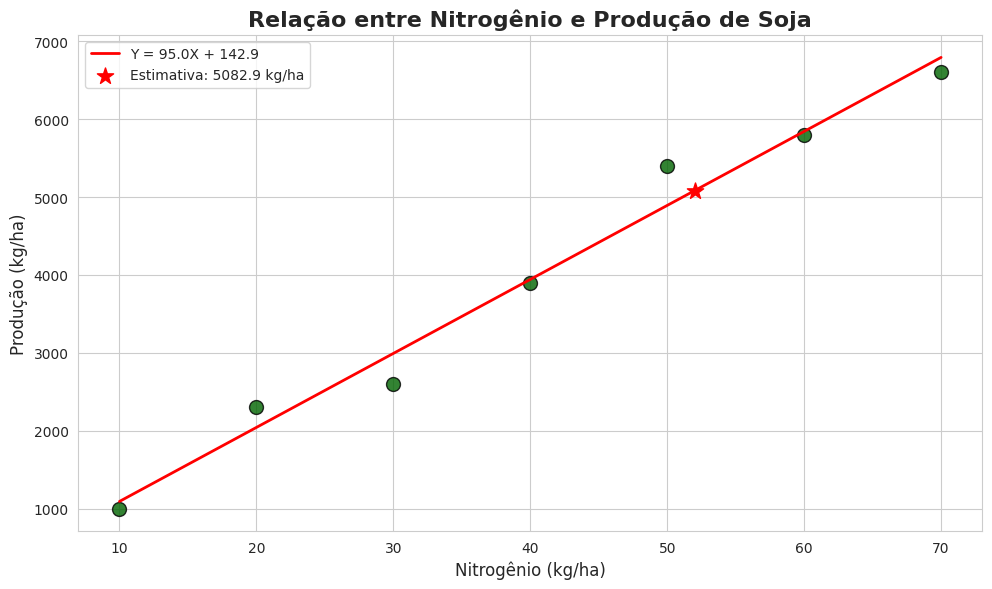

Generate this figure with matplotlib:
import numpy as np
import pandas as pd
import matplotlib.pyplot as plt
import seaborn as sns
from scipy import stats
import math

# Configuração de estilo profissional COMPATÍVEL
sns.set_style("whitegrid")  # Estilo corrigido
sns.set_palette("deep")
plt.rcParams.update({
    'font.family': 'DejaVu Sans',
    'axes.titlesize': 14,
    'axes.titleweight': 'bold',
    'axes.labelsize': 12,
    'xtick.labelsize': 10,
    'ytick.labelsize': 10,
    'figure.dpi': 120,
    'figure.figsize': (10, 6)  # Tamanho padrão adicionado
})

#I. Análise de Duração de Lâmpadas
#Objetivo:
#Estimar a duração média de uma marca de lâmpadas com base em uma amostra de 50 unidades.

# Dados fornecidos
n_lampadas = 50
soma_xi = 5764  # mil horas
soma_xi2 = 672016  # (mil horas)^2

# Cálculos estatísticos
media_lamp = soma_xi / n_lampadas
variancia_lamp = (soma_xi2 - (soma_xi**2)/n_lampadas) / (n_lampadas - 1)
desvio_padrao_lamp = math.sqrt(variancia_lamp)
coef_variacao_lamp = (desvio_padrao_lamp / media_lamp) * 100

# Intervalo de confiança (98%)
alpha = 0.02
z_critico = stats.norm.ppf(1 - alpha/2)
erro_padrao = desvio_padrao_lamp / math.sqrt(n_lampadas)
margem_erro = z_critico * erro_padrao
ic_inferior = media_lamp - margem_erro
ic_superior = media_lamp + margem_erro

# Resultados
print("="*80)
print("ANÁLISE DE DURAÇÃO DE LÂMPADAS")
print("="*80)
print(f"Média: {media_lamp:.2f} mil horas")
print(f"Desvio Padrão: {desvio_padrao_lamp:.4f} mil horas")
print(f"Coeficiente de Variação: {coef_variacao_lamp:.2f}%")
print(f"Intervalo de Confiança 98%: ({ic_inferior:.4f}, {ic_superior:.4f}) mil horas")

#II. Teste de Fadiga à Tração
#Objetivo:
#Determinar a distribuição do número médio de ciclos até o início de trincas em corpos de prova.

# Parâmetros populacionais
mu_ciclos = 28000
sigma_ciclos = 5000
n_amostra = 25

# Cálculos
media_esperada = mu_ciclos
desvio_padrao_media = sigma_ciclos / math.sqrt(n_amostra)

# Resultados
print("\n" + "="*80)
print("ANÁLISE DE TESTE DE FADIGA")
print("="*80)
print(f"Valor esperado do número médio de ciclos: {media_esperada}")
print(f"Desvio padrão do número médio de ciclos: {desvio_padrao_media}")

#III. Anéis Industriais
#Objetivo:
#Analisar a qualidade de anéis industriais com base em seu diâmetro e determinar o preço médio de venda.

# Parâmetros populacionais
mu_diametro = 0.10  # cm
sigma_diametro = 0.02  # cm
n_aneis = 22

# a) Percentual dentro das especificações
z_inferior = (0.08 - mu_diametro) / sigma_diametro
z_superior = (0.12 - mu_diametro) / sigma_diametro
percentual_dentro = (stats.norm.cdf(z_superior) - stats.norm.cdf(z_inferior)) * 100

# b) Preço médio de venda
prob_dentro = percentual_dentro / 100
prob_fora = 1 - prob_dentro
preco_medio = prob_dentro * 30 + prob_fora * 5

# c) Intervalo de confiança 99%
alpha = 0.01
z_critico = stats.norm.ppf(1 - alpha/2)
erro_padrao_diam = sigma_diametro / math.sqrt(n_aneis)
margem_erro_diam = z_critico * erro_padrao_diam
ic_inferior_diam = mu_diametro - margem_erro_diam
ic_superior_diam = mu_diametro + margem_erro_diam

# d) Tamanho de amostra necessário
erro_maximo = 0.001
z_95 = stats.norm.ppf(0.975)
n_necessario = ((z_95 * sigma_diametro) / erro_maximo) ** 2

# Resultados
print("\n" + "="*80)
print("ANÁLISE DE ANÉIS INDUSTRIAIS")
print("="*80)
print(f"a) Percentual dentro das especificações: {percentual_dentro:.3f}%")
print(f"b) Preço médio de venda: ${preco_medio:.3f}")
print(f"c) IC 99% para o diâmetro médio: ({ic_inferior_diam:.4f}, {ic_superior_diam:.4f}) cm")
print(f"d) Tamanho de amostra necessário: {math.ceil(n_necessario)}")

#IV. Diâmetro de Pistões
#Objetivo:
#Estudar a distribuição do diâmetro médio de pistões para diferentes tamanhos de amostra.

# Parâmetros populacionais
mu_pistao = 12  # cm
sigma_pistao = 0.04  # cm

# a) Para n=16
n1 = 16
desvio_padrao_media1 = sigma_pistao / math.sqrt(n1)

# b) Para n=64
n2 = 64
desvio_padrao_media2 = sigma_pistao / math.sqrt(n2)

# c) Probabilidade |X - 12| < 0.01
z1_inferior = -0.01 / desvio_padrao_media1
z1_superior = 0.01 / desvio_padrao_media1
prob_n1 = stats.norm.cdf(z1_superior) - stats.norm.cdf(z1_inferior)

z2_inferior = -0.01 / desvio_padrao_media2
z2_superior = 0.01 / desvio_padrao_media2
prob_n2 = stats.norm.cdf(z2_superior) - stats.norm.cdf(z2_inferior)

# Resultados
print("\n" + "="*80)
print("ANÁLISE DE DIÂMETRO DE PISTÕES")
print("="*80)
print(f"a) Para n=16: Distribuição N(12, {desvio_padrao_media1:.4f})")
print(f"b) Para n=64: Distribuição N(12, {desvio_padrao_media2:.4f})")
print(f"c) Probabilidade para n=16: {prob_n1:.4f}")
print(f"   Probabilidade para n=64: {prob_n2:.4f}")
print(f"   A probabilidade é maior para n=64 ({prob_n2:.4f} > {prob_n1:.4f})")

#V. Safra de Soja vs. Nitrogênio
#Objetivo:
#Analisar a relação entre a quantidade de nitrogênio aplicada e a produção de soja.

# Dados fornecidos
dados_soja = {
    'Nitrogenio': [10, 20, 30, 40, 50, 60, 70],  # kg/ha
    'Producao': [1000, 2300, 2600, 3900, 5400, 5800, 6600]  # kg/ha
}
df_soja = pd.DataFrame(dados_soja)

# a) Coeficiente de correlação
correlacao = df_soja.corr().iloc[0, 1]

# b) Regressão linear
X = df_soja['Nitrogenio']
Y = df_soja['Producao']
n = len(X)

soma_x = sum(X)
soma_y = sum(Y)
soma_xy = sum(X * Y)
soma_x2 = sum(X**2)
soma_y2 = sum(Y**2)

a = (n * soma_xy - soma_x * soma_y) / (n * soma_x2 - soma_x**2)
b = (soma_y - a * soma_x) / n

# c) Estimativa para 52 kg/ha
producao_estimada = a * 52 + b
tipo_estimativa = "Interpolação" if 10 <= 52 <= 70 else "Extrapolação"

# d) Qualidade do ajuste (R²)
ss_res = sum(Y - (a*X + b))**2
ss_tot = sum((Y - np.mean(Y))**2)
r2 = 1 - (ss_res / ss_tot)

# Visualização
plt.figure(figsize=(10, 6))
plt.scatter(X, Y, s=100, color='darkgreen', edgecolor='black', alpha=0.8)
plt.plot(X, a*X + b, 'r-', linewidth=2, label=f'Y = {a:.1f}X + {b:.1f}')
plt.scatter(52, producao_estimada, s=150, color='red', marker='*', label=f'Estimativa: {producao_estimada:.1f} kg/ha')

plt.title('Relação entre Nitrogênio e Produção de Soja', fontsize=16)
plt.xlabel('Nitrogênio (kg/ha)', fontsize=12)
plt.ylabel('Produção (kg/ha)', fontsize=12)
plt.legend()
plt.grid(True)
plt.tight_layout()
plt.savefig('regressao_soja.png', dpi=150)
plt.show()

# Resultados
print("\n" + "="*80)
print("ANÁLISE DE PRODUÇÃO DE SOJA")
print("="*80)
print(f"a) Coeficiente de correlação: {correlacao:.4f}")
print(f"b) Equação de regressão: Y = {a:.1f}X + {b:.1f}")
print(f"c) Produção estimada para 52 kg/ha: {producao_estimada:.2f} kg/ha ({tipo_estimativa})")
print(f"d) Qualidade do ajuste (R²): {r2:.4f} ({r2*100:.2f}%)")

# Tabela resumo final
resumo = pd.DataFrame({
    'Análise': ['Lâmpadas', 'Fadiga', 'Anéis', 'Pistões (n=16)', 'Pistões (n=64)', 'Soja'],
    'Resultado Chave': [
        'Média=115.28±12.41 mil horas',
        'Média esperada=28000±1000 ciclos',
        '68.27% dentro das especificações',
        'P(|X-12|<0.01)=68.26%',
        'P(|X-12|<0.01)=95.54%',
        'R²=97.96% para Y=95X+143'
    ],
    'Implicações': [
        'Duração média entre 111.19-119.37 mil horas (98% confiança)',
        'Amostra de 25 fornece estimativa precisa',
        'Preço médio de venda $22.07 por anel',
        'Maior variabilidade em amostras menores',
        'Amostras maiores aumentam precisão',
        'Nitrogênio explica 97.96% da variação na produção'
    ]
})

print("\n" + "="*80)
print("RESUMO EXECUTIVO")
print("="*80)
print(resumo.to_string(index=False))